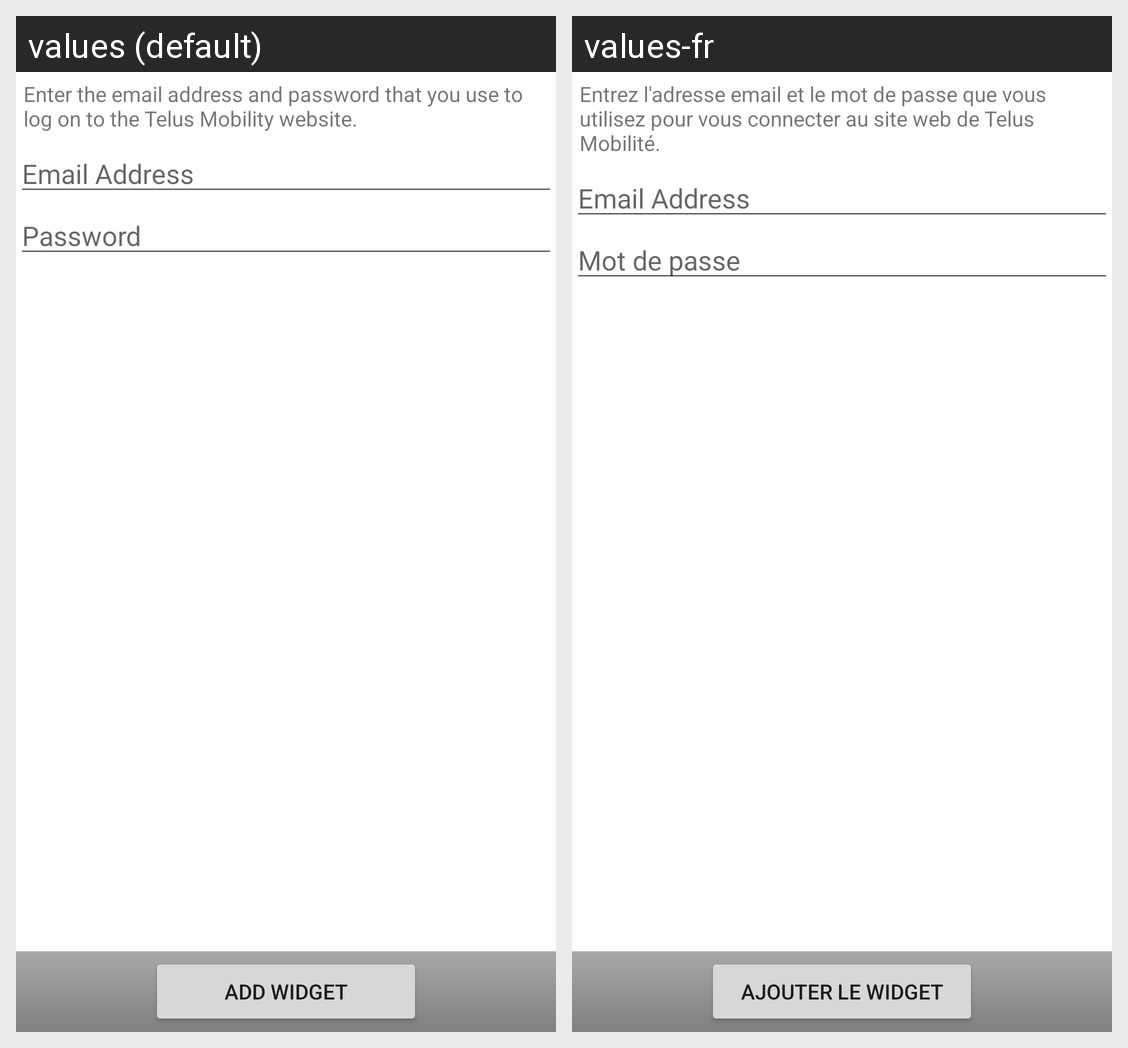

Strings drawn on this Android screen and how each of the app's shown locales translates them:
Android screen res/layout/configure.xml rendered under 2 locales, left to right: values (default), values-fr. Device: Nexus 5 (rendered at 1080×1920; each locale shown at half size, 540×960, under a caption strip naming it); theme Theme.MaterialComponents.DayNight.NoActionBar.
Strings drawn on this screen, with the default value and each locale's value (text and hints the layout hard-codes, and strings that could not be matched under every locale, appear in the picture but are not listed):

enter_credentials
  values: Enter the email address and password that you use to log on to the Telus Mobility website.
  values-fr: Entrez l'adresse email et le mot de passe que vous utilisez pour vous connecter au site web de Telus Mobilité.

email_address
  values: Email Address
  values-fr: Email Address

password
  values: Password
  values-fr: Mot de passe

add_widget
  values: Add Widget
  values-fr: Ajouter le Widget
